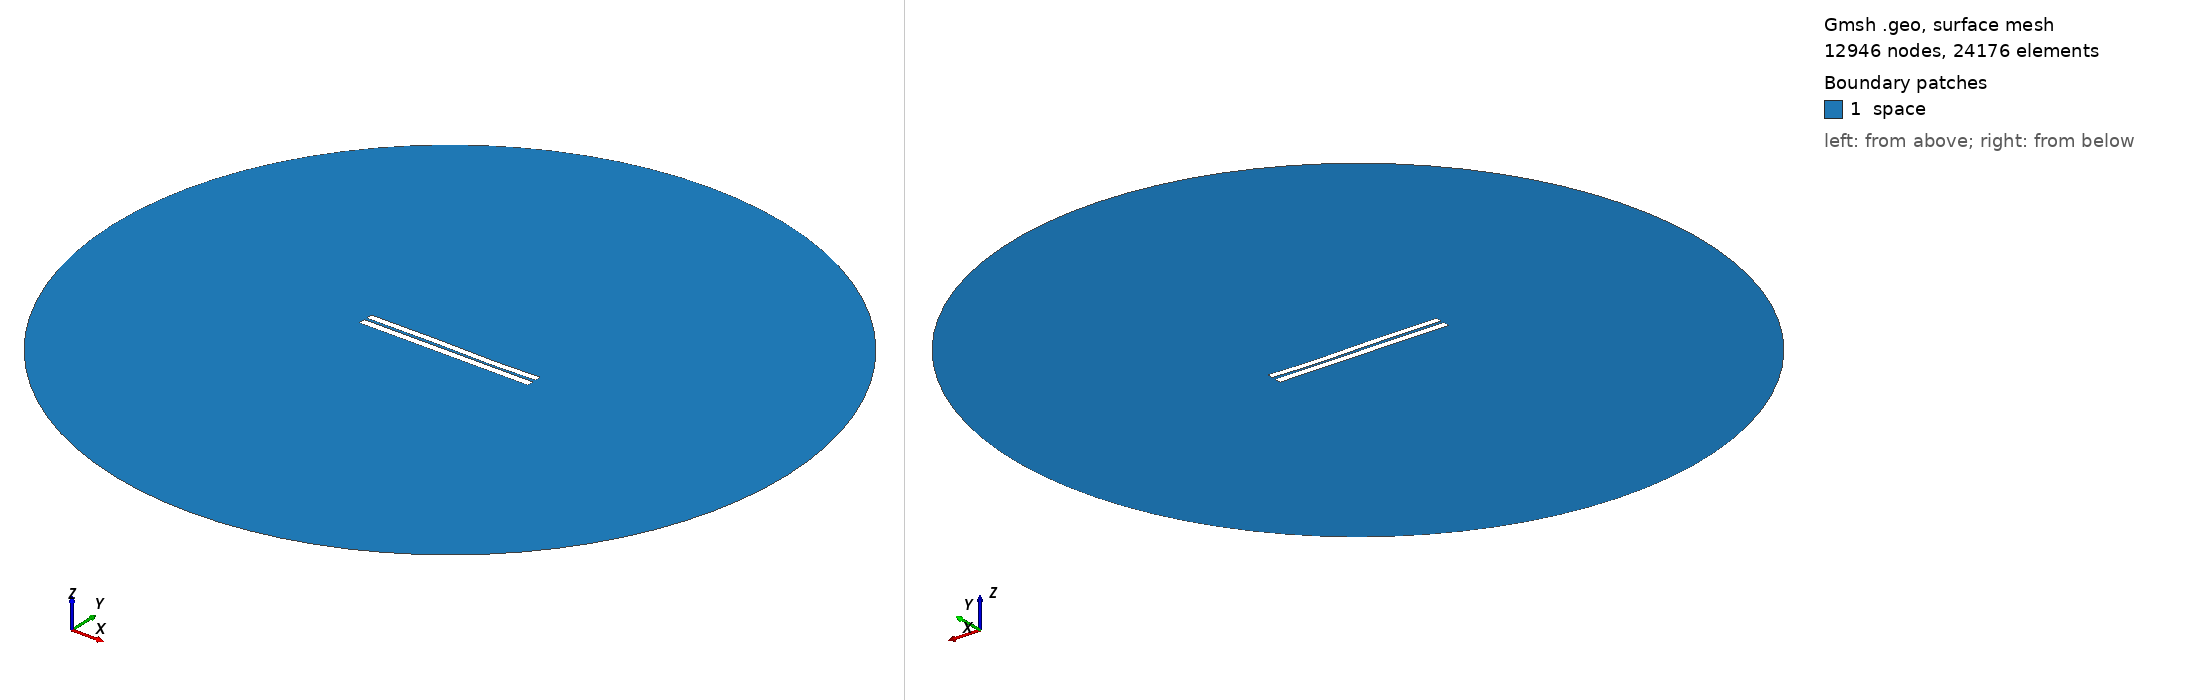

Gmsh geometry script, surface-meshed: 12946 nodes, 24176 surface elements. Boundary patches (legend numbers): 1 space. Left view from above one corner, right view from below the opposite corner. Legend entries are the model's physical surfaces. The drawing asked Gmsh for element sizes between 1% and 20% of the model's largest extent; the script's own settings can give other sizes.

=== 3172.geo (drawn) ===
//---------------------------------------
// Geometry kernel
//---------------------------------------

SetFactory("OpenCASCADE");



//---------------------------------------
// Parameters of the geometry
//---------------------------------------

// Overetch of the upper plate
overetch = 0.125;

// Distance between the plates
distance = 1.5;

// Discretization over the x axis (for the deformation)
nx = 50; 

// Length of the plate
L = 100 - overetch; 

// Number of modes
n = 4; 

// 1st mode coefficient
coeff(1) = -0.15;
beta(1) = 0.596864 * 3.1415926535 / L;

// 2nd mode coefficient
coeff(2) = -0.075;
beta(2) = 1.49418 * 3.1415926535 / L;

// 3rd mode coefficient
coeff(3) = 0.15;
beta(3) = 2.50025 * 3.1415926535 / L;

// 4th mode coefficient
coeff(4) = -0.075;
beta(4) = 3.49999 * 3.1415926535 / L;



//---------------------------------------
// Upper plate (deformed rectangle)
//---------------------------------------

// Coordiantes of the upper plate
xmin = -50;
xmax = 50 - overetch;

// Height of the upper plate
yheight = 4 - 2 * overetch;

// Indexes of the points
UpperID[] = {};
LowerID[] = {};
LeftID[] = {};
RightID[] = {};

// Point index
p = 1;

// Horizontal edges
For i In {1:nx}
    x = xmin + (i-1)*(xmax - xmin)/(nx-1);

    y_bottom = distance / 2 + overetch;
    For j In {1:n}
        C = (Cosh(beta(j)*L) + Cos(beta(j)*L)) / (Sinh(beta(j)*L) + Sin(beta(j)*L));
        y_bottom  = y_bottom + coeff(j) * (Cosh(beta(j)*(x+50)) - Cos(beta(j)*(x+50)) - C * (Sinh(beta(j)*(x+50)) - Sin(beta(j)*(x+50))));
    EndFor

    y_top = y_bottom + yheight;

    Point(p) = {x, y_top, 0, 1.0};
    UpperID[i] = p;
    p = p + 1;

    Point(p) = {x, y_bottom, 0, 1.0};
    LowerID[i] = p;
    p = p + 1;
EndFor

// Create point lists
UpperPts[] = {}; LowerPts[] = {};
For i In {1:nx}
  UpperPts[] += {UpperID[i]};
  LowerPts[] += {LowerID[i]};
EndFor

// Build splines
Spline(1) = {UpperPts[]};
Spline(2) = {LowerPts[]};
Line(3) = {LowerPts[nx-1], UpperPts[nx-1]};
Line(4) = {LowerPts[0], UpperPts[0]};

// Build the plane surface
Curve Loop(1) = {2, 3, -1, -4};
Plane Surface(1) = {1};



//---------------------------------------
// Lower plate (rectangle)
//---------------------------------------

// Vertices
Point(1001) = {-50, -1, 0, 1.0};
Point(1002) = { 50, -1, 0, 1.0};
Point(1003) = { 50,  -5, 0, 1.0};
Point(1004) = {-50,  -5, 0, 1.0};

// Edges
Line(5) = {1001, 1002};
Line(6) = {1002, 1003};
Line(7) = {1003, 1004};
Line(8) = {1004, 1001};

// Plane surface
Line Loop(2) = {5, 6, 7, 8};
Plane Surface(2) = {2}; 



//---------------------------------------
// Outer (fictious) boundary
//---------------------------------------

// Points
Point(1005) = {0, 0, 0};       // Center
Point(1006) = {200, 0, 0};     // Start point
Point(1007) = {0, 200, 0};     // 90 degrees
Point(1008) = {-200, 0, 0};    // 180 degrees
Point(1009) = {0, -200, 0};    // 270 degrees

// Circle arcs (each needs start, center, end)
Circle(9) = {1006, 1005, 1007};
Circle(10) = {1007, 1005, 1008};
Circle(11) = {1008, 1005, 1009};
Circle(12) = {1009, 1005, 1006};

// Plane surface for the entire domain
Curve Loop(3) = {9, 10, 11, 12};
Surface(3) = {3};

// Subtract the plates from the whole domain to obtain the actual domain where we want to solve the equations
BooleanDifference{ Surface{3}; Delete; }{ Surface{1}; Surface{2}; Delete; }




//---------------------------------------
// Transfinite Lines/Curves
//---------------------------------------

// Set the number of points on the boundaries
r = 7;

// Plates
Transfinite Curve {1, 2} = 50*r Using Progression 1;
Transfinite Curve {3, 4} = 2*r Using Progression 1;
Transfinite Line {5, 7} = 50*r Using Progression 1;
Transfinite Line {6, 8} = 2*r Using Progression 1;

// Outer boundary
Transfinite Line {9, 10, 11, 12} = 20 Using Progression 1;



//---------------------------------------
// Physical groups
//---------------------------------------                

// Physical curves (boundaries)
Physical Line("force_segment", 10) = {2};
Physical Line("upper_plate", 11) = {1, 3, 4};
Physical Line("lower_plate", 12) = {5, 6, 7, 8};
Physical Line("boundary", 20) = {9, 10, 11, 12};

// Physical Surfaces
Physical Surface("space", 30) = {3};



//---------------------------------------
// 6. Generate the Mesh
//---------------------------------------

// 2D mesh generation
Mesh 2;
